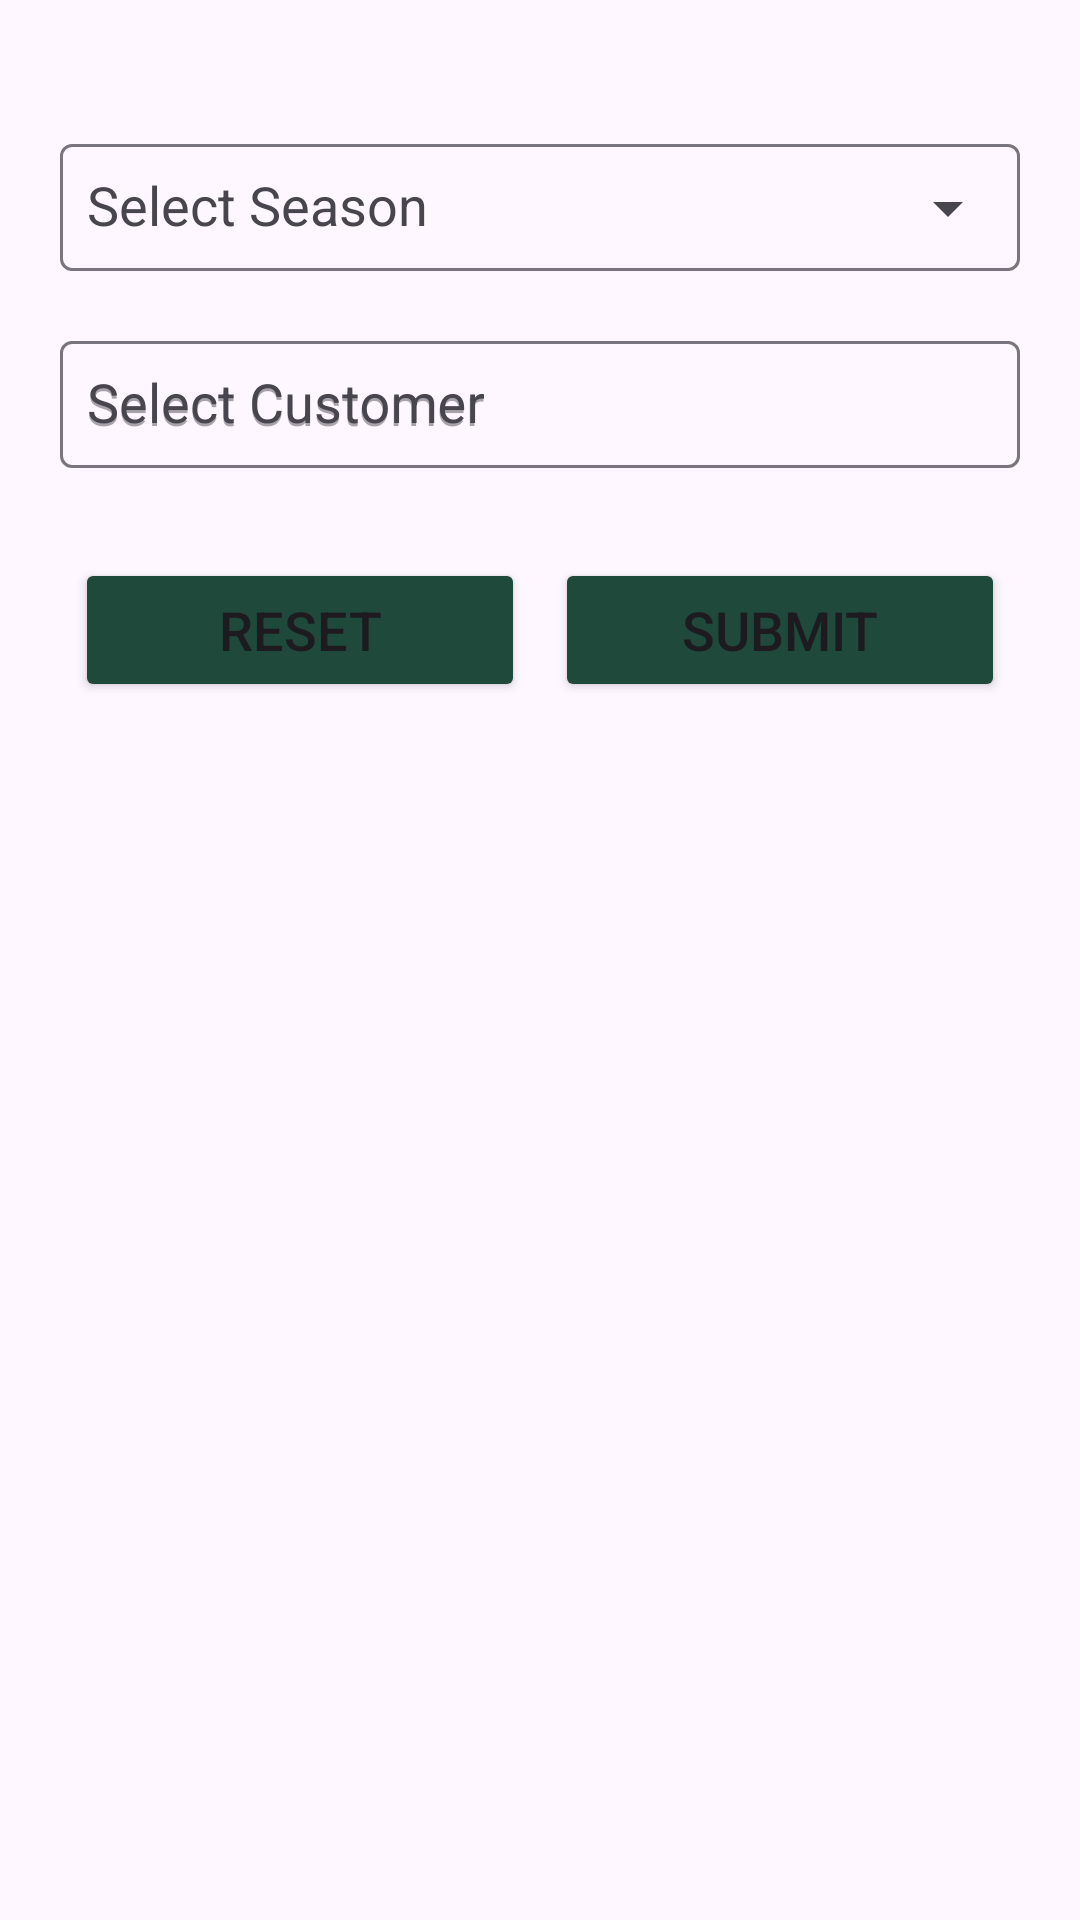

Produce the Android XML layout that renders to this screen, including the resource entries it uses.
<!-- AndroidManifest.xml: application theme Theme.BottomAndNav -->
<!-- res/layout/fragment_add_credit_limit.xml -->
<?xml version="1.0" encoding="utf-8"?>
<androidx.constraintlayout.widget.ConstraintLayout xmlns:android="http://schemas.android.com/apk/res/android"
    xmlns:tools="http://schemas.android.com/tools"
    xmlns:app="http://schemas.android.com/apk/res-auto"
    android:layout_width="match_parent"
    android:layout_height="match_parent"
    android:paddingTop="10dp"
    tools:context=".fragments.CreditLimit.AddCreditLimit">











































    <LinearLayout
        android:layout_width="match_parent"
        android:layout_height="wrap_content"
        android:orientation="vertical"
        android:layout_marginTop="30dp"
        app:layout_constraintEnd_toEndOf="parent"
        app:layout_constraintStart_toStartOf="parent"
        app:layout_constraintTop_toTopOf="parent">

        
        <com.google.android.material.textfield.TextInputLayout
            android:layout_width="match_parent"
            android:layout_height="wrap_content"
            android:layout_marginStart="20dp"
            android:layout_marginEnd="20dp"
            android:hint="@string/select_season"
            app:endIconMode="dropdown_menu">

            <AutoCompleteTextView
                android:id="@+id/seasonSelector"
                android:layout_width="match_parent"
                android:layout_height="wrap_content"
                android:focusable="false"
                android:inputType="none"
                android:padding="9dp" />
        </com.google.android.material.textfield.TextInputLayout>

        
        <com.google.android.material.textfield.TextInputLayout
            android:layout_width="match_parent"
            android:layout_height="wrap_content"
            android:layout_marginStart="20dp"
            android:layout_marginTop="15dp"
            android:layout_marginEnd="20dp"
            android:hint="@string/select_customer">

            <AutoCompleteTextView
                android:id="@+id/customerSelecter"
                android:layout_width="match_parent"
                android:layout_height="match_parent"
                android:hint="@string/select_customer"
                android:imeOptions="actionDone"
                android:inputType="text"
                android:padding="9dp" />
        </com.google.android.material.textfield.TextInputLayout>

        <LinearLayout
            android:layout_width="match_parent"
            android:layout_height="wrap_content"
            android:layout_marginStart="20dp"
            android:layout_marginTop="25dp"
            android:layout_marginEnd="20dp"
            android:orientation="horizontal">

            <Button
                android:id="@+id/resetBtn"
                android:layout_width="0dp"
                android:layout_height="wrap_content"
                android:layout_margin="5dp"
                android:layout_weight="1"
                android:backgroundTint="@color/dark_green"
                android:text="@string/reset"
                android:textSize="18sp" />

            <Button
                android:id="@+id/submitBtn"
                android:layout_width="0dp"
                android:layout_height="wrap_content"
                android:layout_margin="5dp"
                android:layout_weight="1"
                android:backgroundTint="@color/dark_green"
                android:text="@string/submit"
                android:textSize="18sp" />
        </LinearLayout>
    </LinearLayout>
</androidx.constraintlayout.widget.ConstraintLayout>
<!-- resources referenced by this layout -->
<resources>
  <color name="black">#FF000000</color>
  <color name="dark_green">#1F493A</color>
  <string name="add_credit_limit">Add Credit Limit</string>
  <string name="reset">Reset</string>
  <string name="select_customer">Select Customer</string>
  <string name="select_season">Select Season</string>
  <string name="submit">Submit</string>
  <style name="Theme.BottomAndNav" parent="Base.Theme.BottomAndNav" />
  <style name="Base.Theme.BottomAndNav" parent="Theme.Material3.DayNight.NoActionBar">
          
          
      </style>
</resources>
